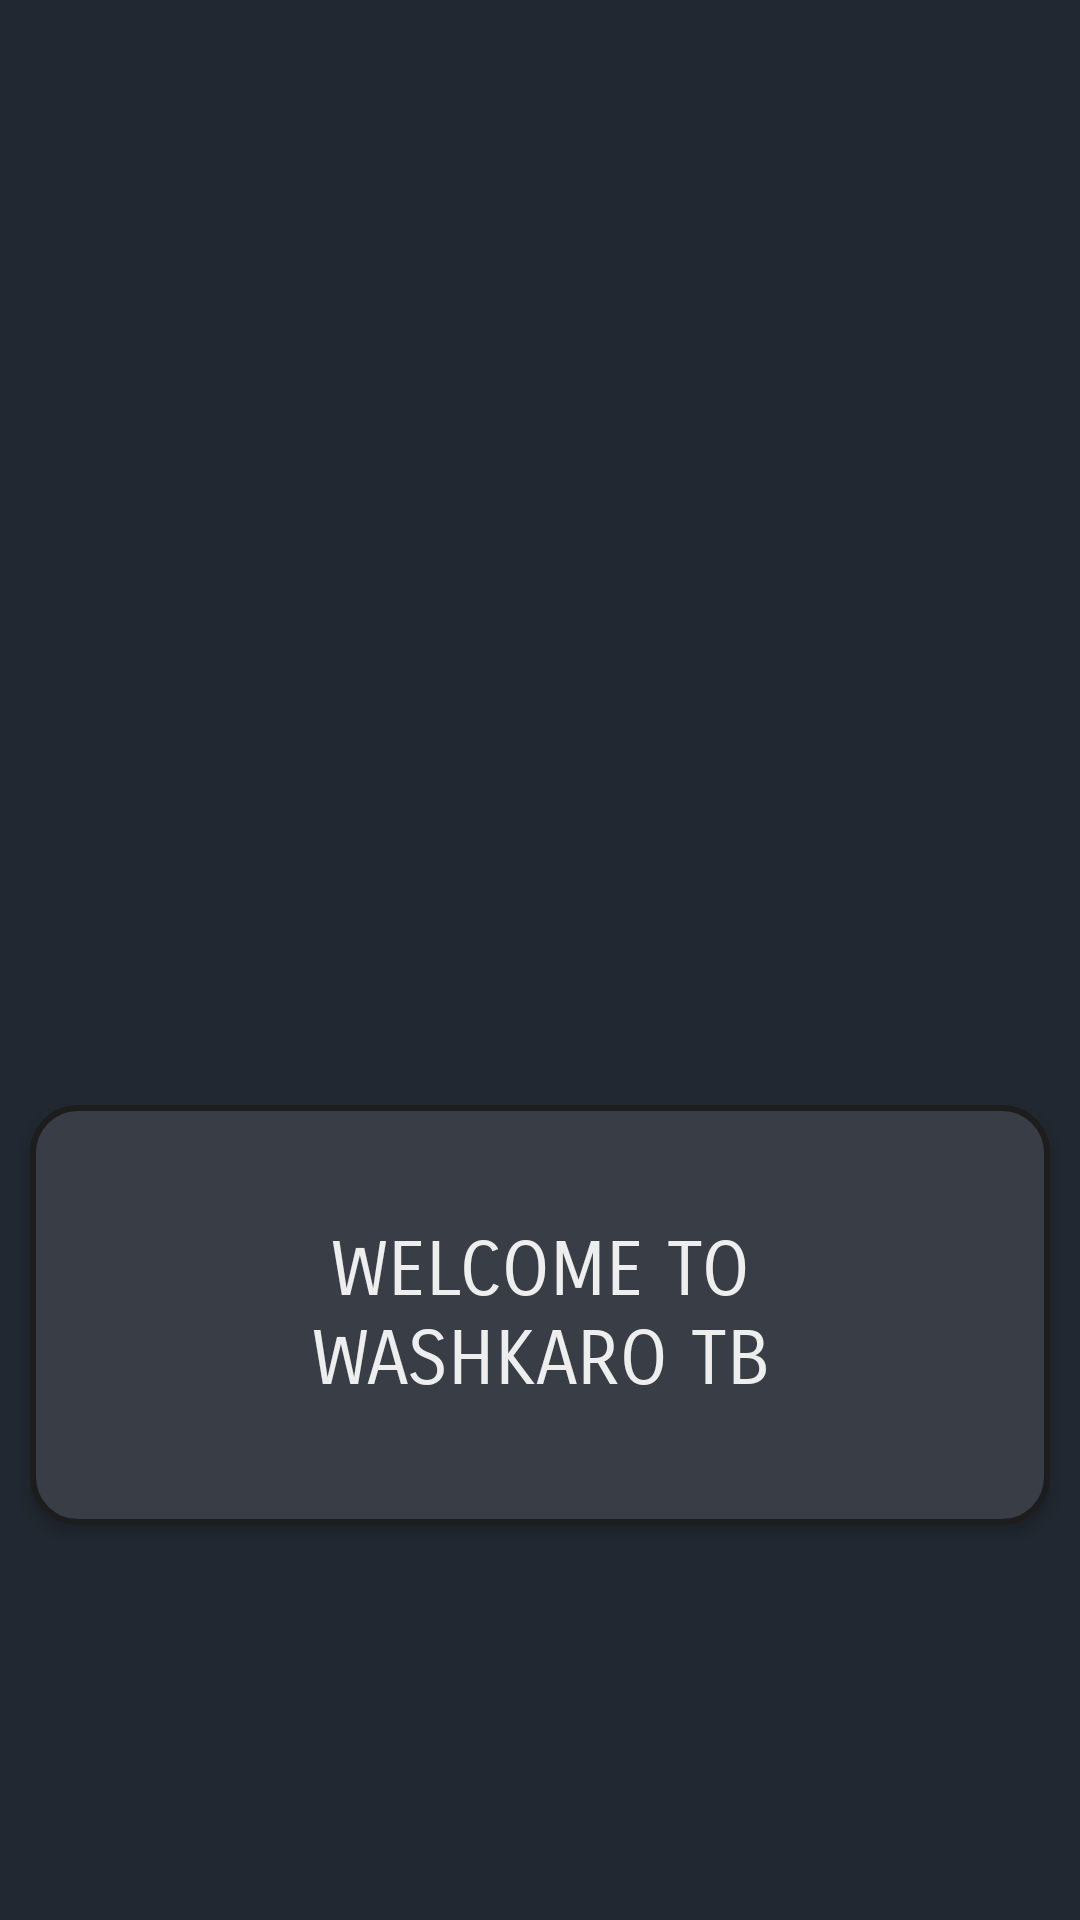

Write the Android layout XML for this screen, with the resource values it uses.
<!-- AndroidManifest.xml: application theme AppTheme -->
<!-- res/layout/activity_splash_screen.xml -->
<?xml version="1.0" encoding="utf-8"?>
<androidx.constraintlayout.widget.ConstraintLayout xmlns:android="http://schemas.android.com/apk/res/android"
    xmlns:app="http://schemas.android.com/apk/res-auto"
    xmlns:tools="http://schemas.android.com/tools"
    android:layout_width="match_parent"
    android:layout_height="match_parent"
    android:background="@color/background"
    android:layout_gravity="center"
    tools:context=".home.SplashScreen">


    <ImageView
        android:id="@+id/welcome_icon"
        android:layout_width="248dp"
        android:layout_height="278dp"
        android:elevation="3dp"

        android:padding="5dp"

        app:layout_constraintBottom_toBottomOf="parent"
        app:layout_constraintEnd_toEndOf="parent"
        app:layout_constraintHorizontal_bias="0.496"
        app:layout_constraintStart_toStartOf="parent"
        app:layout_constraintTop_toTopOf="parent"
        app:layout_constraintVertical_bias="0.167"
        app:srcCompat="@drawable/ic_launcher_foreground" />

    <TextView
        android:id="@+id/welcome_text"
        android:layout_width="match_parent"
        android:layout_height="wrap_content"
        android:gravity="center"
        android:layout_marginHorizontal="10dp"
        android:elevation="3dp"

        android:background="@drawable/full_guidline_view_roundcorner"
        android:fontFamily="sans-serif-smallcaps"
        android:padding="40dp"
        android:text="Welcome to Washkaro TB"
        android:textColor="@color/differentWhite"
        android:textSize="25dp"
        android:textAllCaps="true"
        android:textColorHighlight="@color/differentWhite"
        app:layout_constraintBottom_toBottomOf="parent"
        app:layout_constraintEnd_toEndOf="parent"
        app:layout_constraintHorizontal_bias="0.567"
        app:layout_constraintStart_toStartOf="parent"
        app:layout_constraintTop_toBottomOf="@+id/welcome_icon"
        app:layout_constraintVertical_bias="0.185" />
</androidx.constraintlayout.widget.ConstraintLayout>
<!-- resources referenced by this layout -->
<resources>
  <color name="background">#222831</color>
  <color name="differentWhite">#EEEEEE</color>
  <!-- drawable full_guidline_view_roundcorner (drawable) -->
  <?xml version="1.0" encoding="utf-8"?>
  <shape android:shape="rectangle" xmlns:android="http://schemas.android.com/apk/res/android">
  
      <corners android:radius="15dp"></corners>
      <solid android:color="#393e46"></solid>
      <stroke android:color="@color/app_black" android:width="2dp"/>
  
  </shape>
  <style name="AppTheme" parent="Theme.MaterialComponents.Light">
          
          <item name="colorPrimary">@color/app_white</item>
          
          <item name="colorPrimaryDark">@color/colorPrimaryDark</item>
          
          <item name="colorAccent">#1da1f2</item>
  
          <item name="android:background">@color/transparent</item>
  
          
          
  
      </style>
  <color name="app_black">#1D1D1D</color>
  <color name="app_white">#FFFFFF</color>
  <color name="colorPrimaryDark">#00574B</color>
  <color name="transparent">#00FFFFFF</color>
</resources>
